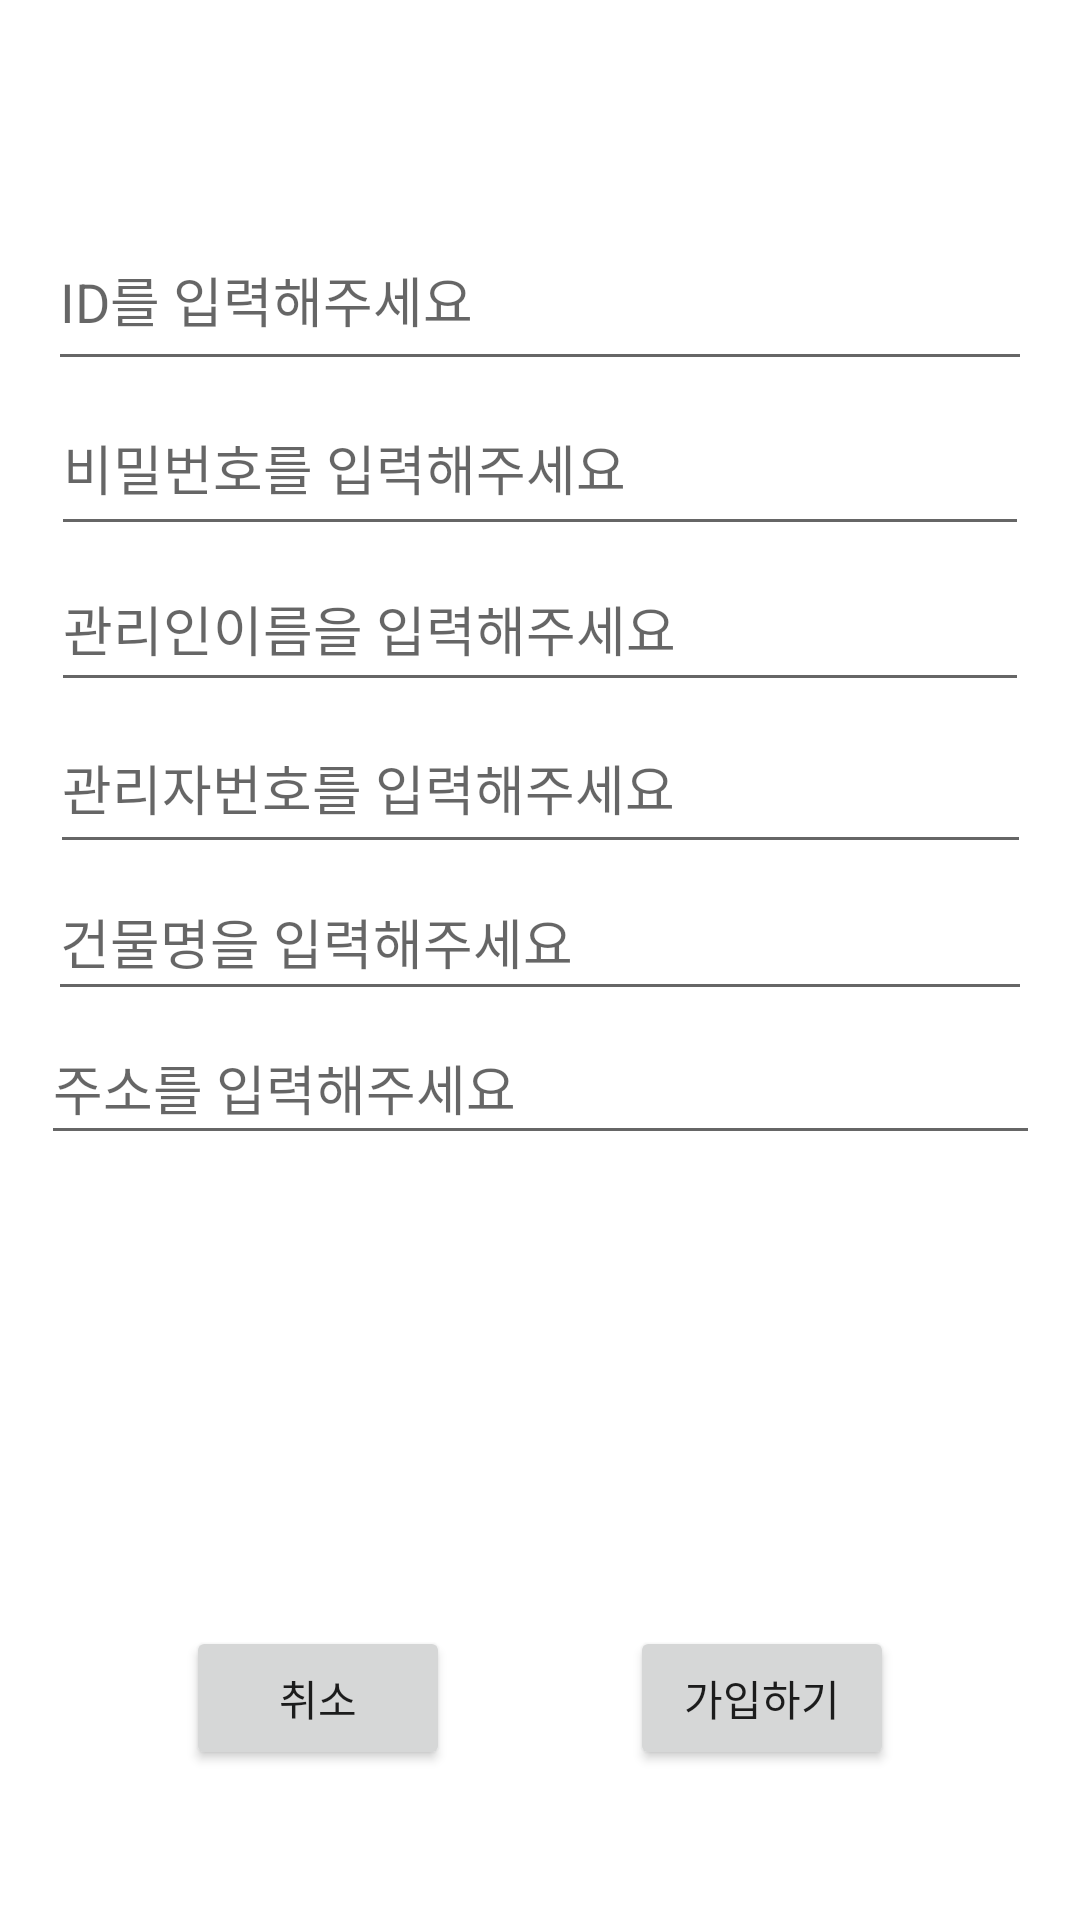

Android layout source for this screen:
<!-- AndroidManifest.xml: application theme Theme.Burning_up -->
<!-- res/layout/activity_join_m.xml -->
<?xml version="1.0" encoding="utf-8"?>
<androidx.constraintlayout.widget.ConstraintLayout xmlns:android="http://schemas.android.com/apk/res/android"
    xmlns:app="http://schemas.android.com/apk/res-auto"
    xmlns:tools="http://schemas.android.com/tools"
    android:layout_width="match_parent"
    android:layout_height="match_parent"
    tools:context=".JoinActivity_M">

    <EditText
        android:id="@+id/edt_joinid_m"
        android:layout_width="328dp"
        android:layout_height="57dp"
        android:layout_marginStart="30dp"
        android:layout_marginLeft="30dp"
        android:layout_marginTop="70dp"
        android:layout_marginEnd="30dp"
        android:layout_marginRight="30dp"
        android:ems="10"
        android:hint="@string/edt_joinid_m"
        android:inputType="textPersonName"
        app:layout_constraintEnd_toEndOf="parent"
        app:layout_constraintStart_toStartOf="parent"
        app:layout_constraintTop_toTopOf="parent" />

    <EditText
        android:id="@+id/edt_joinpw_m"
        android:layout_width="326dp"
        android:layout_height="55dp"
        android:ems="10"
        android:hint="@string/edt_joinpw_m"
        android:inputType="textPassword"
        app:layout_constraintBottom_toTopOf="@+id/edt_mngname_m"
        app:layout_constraintEnd_toEndOf="@+id/edt_joinid_m"
        app:layout_constraintStart_toStartOf="@+id/edt_joinid_m"
        app:layout_constraintTop_toBottomOf="@+id/edt_joinid_m" />

    <EditText
        android:id="@+id/edt_mngname_m"
        android:layout_width="326dp"
        android:layout_height="52dp"
        android:ems="10"
        android:hint="@string/edt_mngname_m"
        android:inputType="textPersonName"
        app:layout_constraintEnd_toEndOf="@+id/edt_joinid_m"
        app:layout_constraintStart_toStartOf="@+id/edt_joinid_m"
        app:layout_constraintTop_toBottomOf="@+id/edt_joinpw_m" />

    <EditText
        android:id="@+id/edt_mngnumber_m"
        android:layout_width="327dp"
        android:layout_height="54dp"
        android:ems="10"
        android:hint="@string/edt_mngnumber_m"
        android:inputType="phone"
        app:layout_constraintEnd_toEndOf="@+id/edt_joinid_m"
        app:layout_constraintStart_toStartOf="@+id/edt_joinid_m"
        app:layout_constraintTop_toBottomOf="@+id/edt_mngname_m" />

    <EditText
        android:id="@+id/edt_address_m"
        android:layout_width="333dp"
        android:layout_height="48dp"
        android:ems="10"
        android:hint="@string/edt_address_m"
        android:inputType="textPersonName"
        app:layout_constraintEnd_toEndOf="@+id/edt_joinid_m"
        app:layout_constraintStart_toStartOf="@+id/edt_joinid_m"
        app:layout_constraintTop_toBottomOf="@+id/edt_bdname_m" />

    <EditText
        android:id="@+id/edt_bdname_m"
        android:layout_width="328dp"
        android:layout_height="49dp"
        android:ems="10"
        android:hint="@string/edt_bdname_m"
        android:inputType="textPersonName"
        app:layout_constraintEnd_toEndOf="@+id/edt_joinid_m"
        app:layout_constraintStart_toStartOf="@+id/edt_joinid_m"
        app:layout_constraintTop_toBottomOf="@+id/edt_mngnumber_m" />

    <Button
        android:id="@+id/btn_joincancel_m"
        android:layout_width="wrap_content"
        android:layout_height="wrap_content"
        android:layout_marginStart="80dp"
        android:layout_marginLeft="80dp"
        android:layout_marginEnd="30dp"
        android:layout_marginRight="30dp"
        android:layout_marginBottom="50dp"
        android:text="@string/btn_joincancel_m"
        app:layout_constraintBottom_toBottomOf="parent"
        app:layout_constraintEnd_toStartOf="@+id/btn_joinok_m"
        app:layout_constraintStart_toStartOf="parent" />

    <Button
        android:id="@+id/btn_joinok_m"
        android:layout_width="wrap_content"
        android:layout_height="wrap_content"
        android:layout_marginStart="30dp"
        android:layout_marginLeft="30dp"
        android:layout_marginEnd="80dp"
        android:layout_marginRight="80dp"
        android:layout_marginBottom="50dp"
        android:text="@string/btn_joinok_m"
        app:layout_constraintBottom_toBottomOf="parent"
        app:layout_constraintEnd_toEndOf="parent"
        app:layout_constraintStart_toEndOf="@+id/btn_joincancel_m" />

</androidx.constraintlayout.widget.ConstraintLayout>
<!-- resources referenced by this layout -->
<resources>
  <string name="btn_joincancel_m">취소</string>
  <string name="btn_joinok_m">가입하기</string>
  <string name="edt_address_m">주소를 입력해주세요</string>
  <string name="edt_bdname_m">건물명을 입력해주세요</string>
  <string name="edt_joinid_m">ID를 입력해주세요</string>
  <string name="edt_joinpw_m">비밀번호를 입력해주세요</string>
  <string name="edt_mngname_m">관리인이름을 입력해주세요</string>
  <string name="edt_mngnumber_m">관리자번호를 입력해주세요</string>
  <style name="Theme.Burning_up" parent="Theme.MaterialComponents.DayNight.DarkActionBar">
          
          <item name="colorPrimary">@color/blue_2</item>
          <item name="colorPrimaryVariant">@color/blue_1</item>
          <item name="colorOnPrimary">@color/white_1</item>
          
          <item name="colorSecondary">@color/teal_200</item>
          <item name="colorSecondaryVariant">@color/teal_700</item>
          <item name="colorOnSecondary">@color/black</item>
          
          <item name="android:statusBarColor" tools:targetApi="l">?attr/colorPrimaryVariant</item>
          
      </style>
  <color name="blue_2">#42A5F6</color>
  <color name="blue_1">#1976D3</color>
  <color name="white_1">#E4F2FD</color>
  <color name="teal_200">#FF03DAC5</color>
  <color name="teal_700">#FF018786</color>
  <color name="black">#FF000000</color>
</resources>
